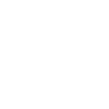
t = 0.00 s
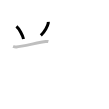
t = 2.25 s
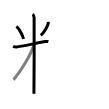
t = 4.50 s
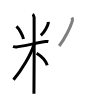
t = 6.50 s
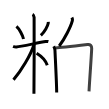
t = 8.75 s
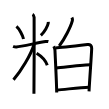
t = 11.00 s

The animated SVG that drew these frames (rendered in a browser with its animation timeline set to each time). Animation: 11 SMIL elements (animate=11); one cycle of 11.00 s.

<svg width="109px" height="109px" viewBox="0 0 px 109px" xmlns="http://www.w3.org/2000/svg" xmlns:xlink="http://www.w3.org/1999/xlink" xml:space="preserve" version="1.1"  baseProfile="full">
<path d="M16.44,26.39c2.75,2.35,6.37,9,7.06,12.66" style="fill:none;stroke:black;stroke-width:3;opacity:0">
  <animate attributeType="CSS" attributeName="opacity" from="0" to="1" begin="0s" dur="1s" repeatCount="Indefinite" fill="freeze" />
</path>
<path d="M48.26,21.97c0.02,0.31,0.04,0.81-0.04,1.26c-0.51,2.66-3.42,8.49-7.4,12.06" style="fill:none;stroke:black;stroke-width:3;opacity:0">
  <animate attributeType="CSS" attributeName="opacity" from="0" to="1" begin="1s" dur="1s" repeatCount="Indefinite" fill="freeze" />
</path>
<path d="M13.1,46.27c0.53,0.23,1.94,0.8,3.35,0.68c5.05-0.45,23.55-4.7,29.26-5.42c1.4-0.18,1.76-0.23,2.65,0" style="fill:none;stroke:black;stroke-width:3;opacity:0">
  <animate attributeType="CSS" attributeName="opacity" from="0" to="1" begin="2s" dur="1s" repeatCount="Indefinite" fill="freeze" />
</path>
<path d="M32.52,14.46c0.88,0.45,1.41,2.03,1.59,2.94s0,70.74-0.18,76.39" style="fill:none;stroke:black;stroke-width:3;opacity:0">
  <animate attributeType="CSS" attributeName="opacity" from="0" to="1" begin="3s" dur="1s" repeatCount="Indefinite" fill="freeze" />
</path>
<path d="M34.02,44.46C30.76,54.95,21.5,70.5,13.5,79.73" style="fill:none;stroke:black;stroke-width:3;opacity:0">
  <animate attributeType="CSS" attributeName="opacity" from="0" to="1" begin="4s" dur="1s" repeatCount="Indefinite" fill="freeze" />
</path>
<path d="M36.62,53.32c5.06,3.1,8.77,6.67,10.65,11.9" style="fill:none;stroke:black;stroke-width:3;opacity:0">
  <animate attributeType="CSS" attributeName="opacity" from="0" to="1" begin="5s" dur="1s" repeatCount="Indefinite" fill="freeze" />
</path>
<path d="M71.91,17.5c0.5,1.02,0.68,2.31,0.46,3.15c-1.63,6.18-7.71,18.27-13.18,25.31" style="fill:none;stroke:black;stroke-width:3;opacity:0">
  <animate attributeType="CSS" attributeName="opacity" from="0" to="1" begin="6s" dur="1s" repeatCount="Indefinite" fill="freeze" />
</path>
<path d="M53.8,46.26c0.59,1.14,1.19,3.03,1.19,4.55c0,1.51,1.69,32.6,1.69,41.69" style="fill:none;stroke:black;stroke-width:3;opacity:0">
  <animate attributeType="CSS" attributeName="opacity" from="0" to="1" begin="7s" dur="1s" repeatCount="Indefinite" fill="freeze" />
</path>
<path d="M55.85,48c3.35-0.19,28.57-3.04,31.62-3.39c3.03-0.35,4.23,1.24,4.22,3.63c-0.01,4.08-2.03,30.62-2.66,43.12" style="fill:none;stroke:black;stroke-width:3;opacity:0">
  <animate attributeType="CSS" attributeName="opacity" from="0" to="1" begin="8s" dur="1s" repeatCount="Indefinite" fill="freeze" />
</path>
<path d="M56.31,67.97c7.03-0.57,28.92-3.11,34.05-3.11" style="fill:none;stroke:black;stroke-width:3;opacity:0">
  <animate attributeType="CSS" attributeName="opacity" from="0" to="1" begin="9s" dur="1s" repeatCount="Indefinite" fill="freeze" />
</path>
<path d="M56.98,90.03c8.41-0.61,22.88-2.56,31.85-2.84" style="fill:none;stroke:black;stroke-width:3;opacity:0">
  <animate attributeType="CSS" attributeName="opacity" from="0" to="1" begin="10s" dur="1s" repeatCount="Indefinite" fill="freeze" />
</path>
</svg>
